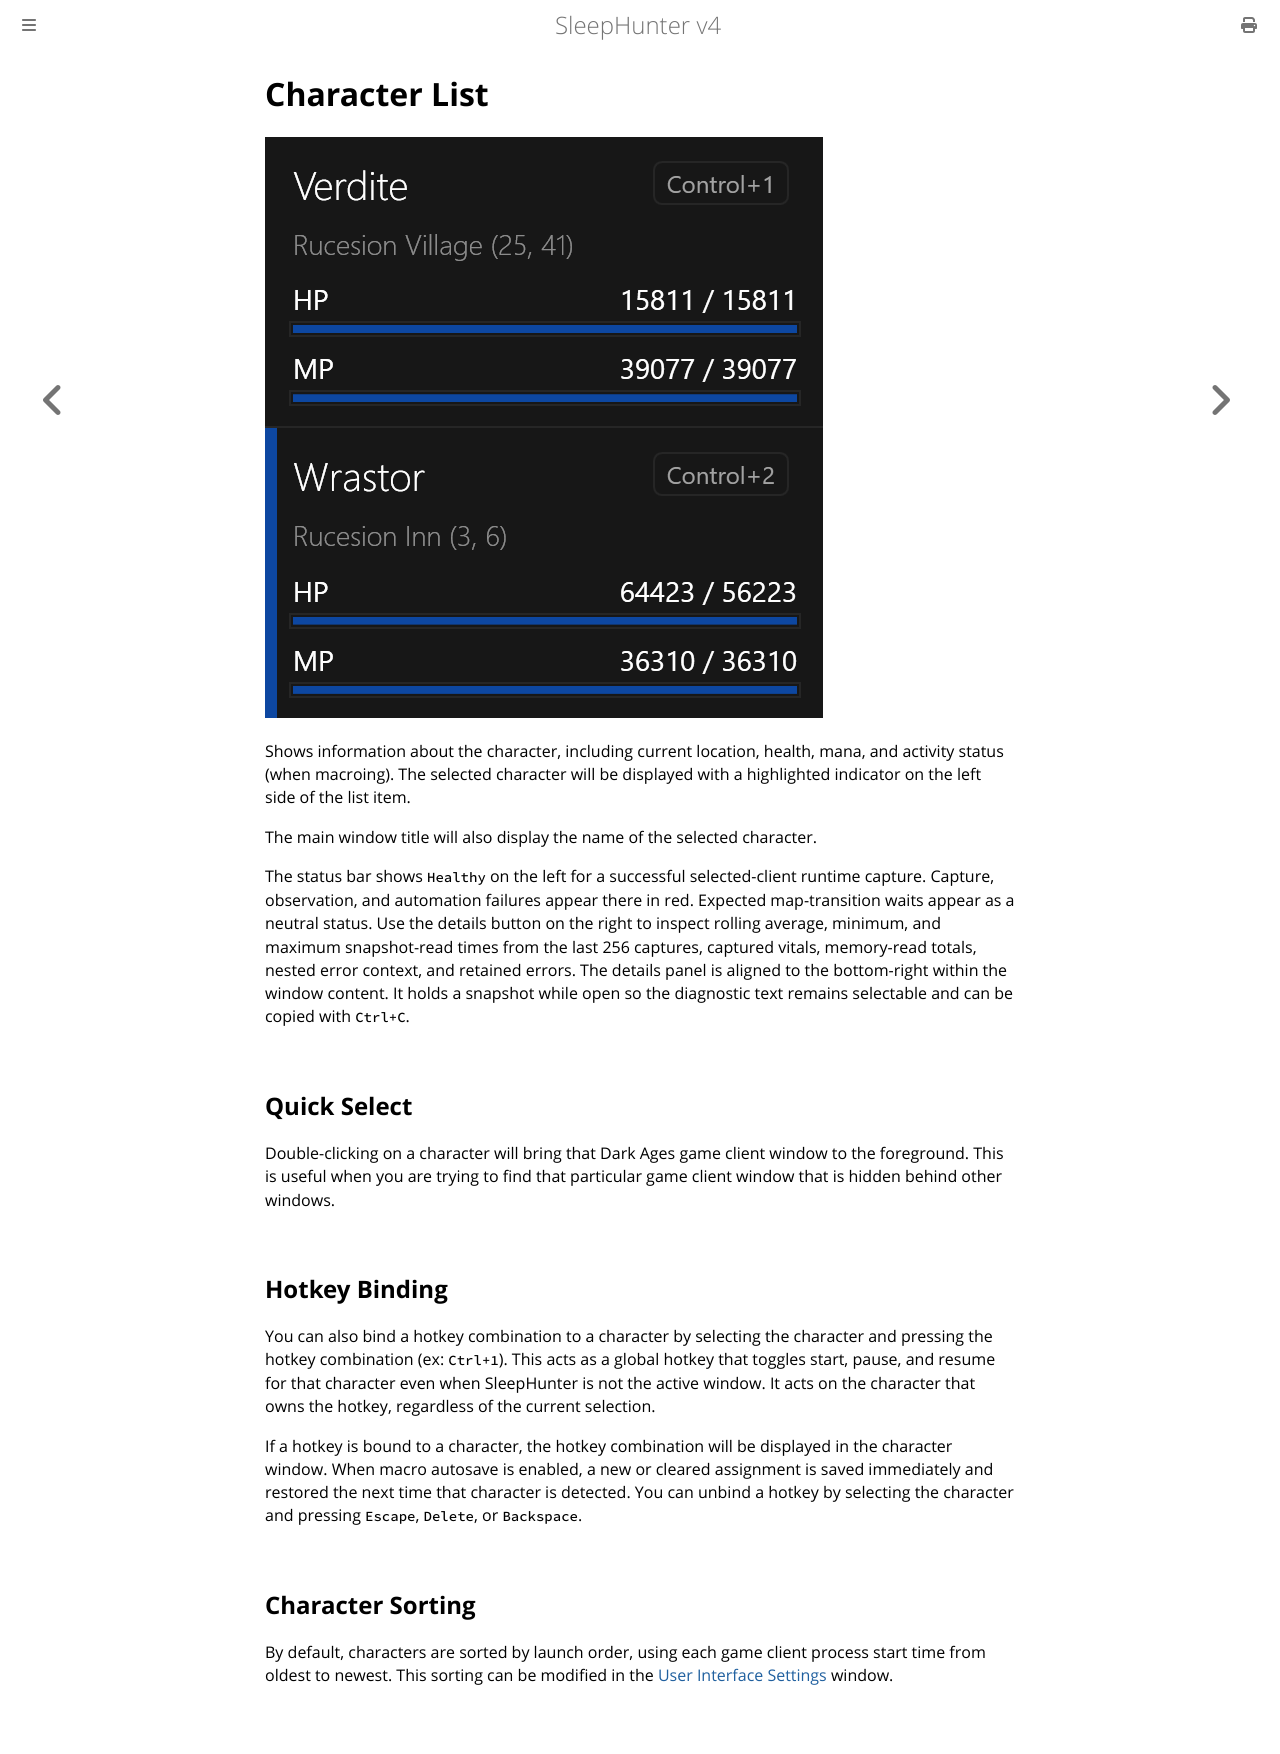

repository: ewrogers/SleepHunter4 · page: main-window/character-list.html · generator: mdbook

# Character List

![image](../screenshots/character-list.png)

Shows information about the character, including current location, health, mana, and activity status (when macroing).
The selected character will be displayed with a highlighted indicator on the left side of the list item.

The main window title will also display the name of the selected character.

The status bar shows `Healthy` on the left for a successful selected-client
runtime capture. Capture, observation, and automation failures appear there in
red. Expected map-transition waits appear as a neutral status. Use the details
button on the right to inspect rolling average, minimum, and maximum
snapshot-read times from the last 256 captures, captured vitals,
memory-read totals, nested error context, and retained errors. The details
panel is aligned to the bottom-right within the window content. It holds a
snapshot while open so the diagnostic text remains selectable and can be
copied with `Ctrl+C`.

## Quick Select

Double-clicking on a character will bring that Dark Ages game client window to the foreground.
This is useful when you are trying to find that particular game client window that is hidden behind other windows.

## Hotkey Binding
You can also bind a hotkey combination to a character by selecting the character and pressing the hotkey combination (ex: `Ctrl+1`).
This acts as a global hotkey that toggles start, pause, and resume for that
character even when SleepHunter is not the active window. It acts on the
character that owns the hotkey, regardless of the current selection.

If a hotkey is bound to a character, the hotkey combination will be displayed in the character window.
When macro autosave is enabled, a new or cleared assignment is saved
immediately and restored the next time that character is detected.
You can unbind a hotkey by selecting the character and pressing `Escape`,
`Delete`, or `Backspace`.

## Character Sorting

By default, characters are sorted by launch order, using each game client
process start time from oldest to newest.
This sorting can be modified in the [User Interface Settings](../settings/user-interface.md) window.
